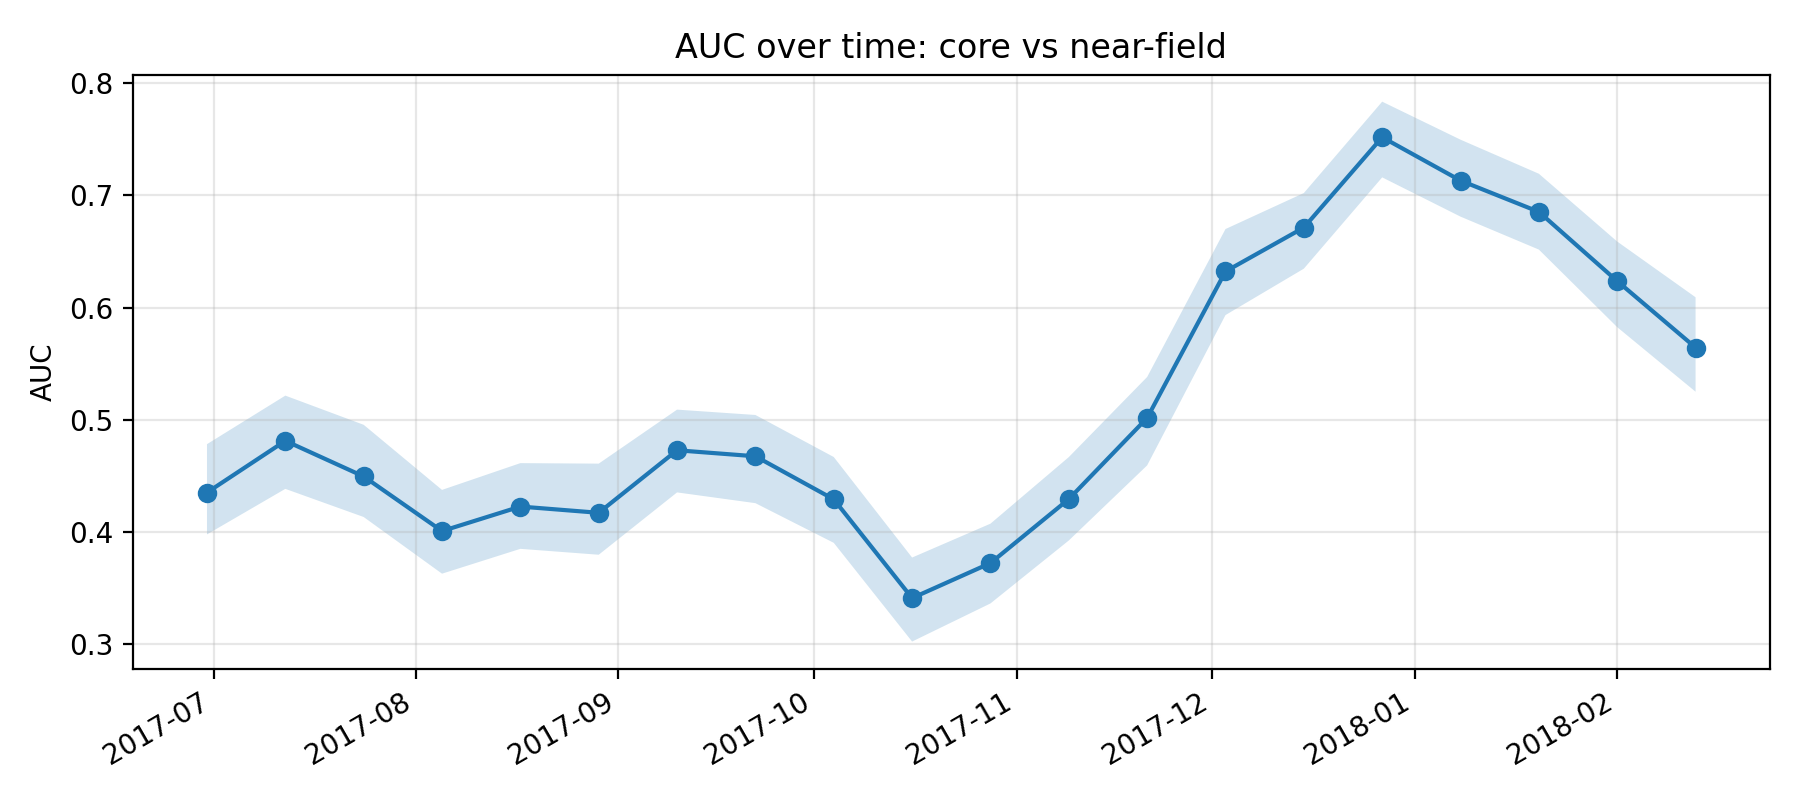

The file beside this chart, header and first rows:
k, epoch_col, epoch_date, auc, auc_ci_lo, auc_ci_hi, perm_p_value, is_near_event_window
11, D20170630, 2017-06-30, 0.435, 0.3977, 0.4782, , 0
12, D20170712, 2017-07-12, 0.4812, 0.4383, 0.5215, , 0
13, D20170724, 2017-07-24, 0.4494, 0.4132, 0.4955, , 0
14, D20170805, 2017-08-05, 0.4007, 0.3627, 0.4374, , 0
15, D20170817, 2017-08-17, 0.4225, 0.3848, 0.4613, , 0
16, D20170829, 2017-08-29, 0.417, 0.3796, 0.4608, , 0
17, D20170910, 2017-09-10, 0.4727, 0.4352, 0.509, , 0
18, D20170922, 2017-09-22, 0.4674, 0.4256, 0.5042, , 0
19, D20171004, 2017-10-04, 0.429, 0.3902, 0.4667, , 0
20, D20171016, 2017-10-16, 0.3409, 0.3021, 0.3771, , 0
21, D20171028, 2017-10-28, 0.3721, 0.3361, 0.4073, , 0
22, D20171109, 2017-11-09, 0.4292, 0.3923, 0.4666, , 0
23, D20171121, 2017-11-21, 0.5016, 0.4592, 0.5381, , 0
24, D20171203, 2017-12-03, 0.6322, 0.5933, 0.67, , 0
25, D20171215, 2017-12-15, 0.6713, 0.6347, 0.7021, , 0
26, D20171227, 2017-12-27, 0.7519, 0.7161, 0.7836, 0.004975, 1
27, D20180108, 2018-01-08, 0.7132, 0.6811, 0.7497, 0.004975, 1
28, D20180120, 2018-01-20, 0.6853, 0.6517, 0.7193, 0.004975, 1
29, D20180201, 2018-02-01, 0.6236, 0.5825, 0.6589, 0.004975, 1
30, D20180213, 2018-02-13, 0.5643, 0.5249, 0.6092, 0.004975, 1
